Run: headless pygame with SDL's dummy video driver; simulated clock (each Clock.tick advances the game by its frame time, no real sleeping); random seed 0; keys injected as events and as key.get_pressed() state; no mouse input.
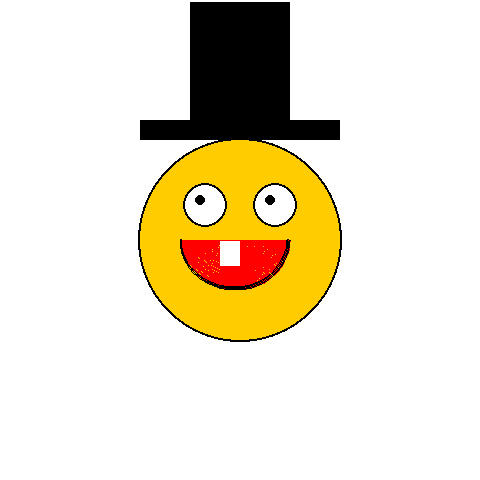
Frame 1 of 4 · flips 1–60 · no input
Frame 2 of 4 · flips 61–180 · tapped SPACE, RETURN · held RIGHT (→), D · screen unchanged from frame 1, image omitted
Frame 3 of 4 · flips 181–300 · held DOWN (↓), S · screen unchanged from frame 2, image omitted
Frame 4 of 4 · flips 301–420 · held LEFT (←), A, UP (↑), W · screen unchanged from frame 3, image omitted

The pygame program that drew these frames:

# Nicholas Garth 101227727
import pygame
from math import pi

def createPygameWindow(x: int, y: int) -> pygame.surface:
    """Takes in dimensions and creates a pygame window"""
    # Intialize pygame
    pygame.display.init()
    # Create Window
    win_sfc = pygame.display.set_mode(size=(x,y))
    return win_sfc

def drawCircleOfFace(win_sfc: pygame.surface) -> tuple:
    """Draws the circle the face will be drawn on"""
    YELLOW = (255,204,0)
    BLACK = (0,0,0)
    circlePos = (((pygame.Surface.get_width(win_sfc))/2), ((pygame.Surface.get_height(win_sfc)))/2)

    pygame.draw.circle(win_sfc, BLACK, circlePos, 102) # Draw border
    pygame.draw.circle(win_sfc, YELLOW, circlePos, 100)

    return circlePos

def draw_eyes() -> None:
    """Draws a pair of eyes on to the screen, given there is a centred circle"""
    BLACK = (0,0,0)
    WHITE = (255,255,255)

    # Eye Position
    leftEyePos = ((((pygame.Surface.get_width(win_sfc))/2) - 35),(((pygame.Surface.get_height(win_sfc))/2) - 35))
    rightEyePos = ((((pygame.Surface.get_width(win_sfc))/2) + 35),(((pygame.Surface.get_height(win_sfc))/2) - 35))

    # Eye pupil position
    leftEyePupilPos = ((leftEyePos[0] - 5), (leftEyePos[1] - 5))
    rightEyePupilPos = ((rightEyePos[0] - 5), (rightEyePos[1] - 5))

    # Draw Eye Border
    pygame.draw.circle(win_sfc, BLACK, leftEyePos, 22)
    pygame.draw.circle(win_sfc, BLACK, rightEyePos, 22)

    # Draw Eyes
    pygame.draw.circle(win_sfc, WHITE, leftEyePos, 20)
    pygame.draw.circle(win_sfc, WHITE, rightEyePos, 20)

    # Draw Eye Detail
    pygame.draw.circle(win_sfc,BLACK, leftEyePupilPos, 5)
    pygame.draw.circle(win_sfc, BLACK, rightEyePupilPos, 5)

def draw_hat() -> str:
    BLACK = (0,0,0)

    # Middle Top of head coords
    leftTopOfHead = (((pygame.Surface.get_width(win_sfc))/2) - 100)
    topOfBottomOfHat = (((pygame.Surface.get_height(win_sfc))/2) - 120)

    # Draw Top Hat
    pygame.draw.rect(win_sfc, BLACK, pygame.Rect(leftTopOfHead,topOfBottomOfHat, 200, 20))
    pygame.draw.rect(win_sfc, BLACK, pygame.Rect((leftTopOfHead + 50), 2, 100, 120))

    description = "top hat"
    return description

def draw_mouth(x: int, y: int) -> None:
    BLACK = (0,0,0)
    RED = (255,0,0)
    WHITE = (255,255,255)
    
    # Draw Mouth
    pygame.draw.rect(win_sfc, BLACK, pygame.Rect((x-60), y, 110, 2)) # Top Lip
    pygame.draw.arc(win_sfc, RED, pygame.Rect((x-58), y-48, 108, 98), pi, 0, 9999) # Inside Mouth
    pygame.draw.arc(win_sfc, BLACK, pygame.Rect((x-60), y-50, 110, 100), pi, 0, 2) # Bottom Lip
    pygame.draw.rect(win_sfc, WHITE, pygame.Rect((x-20), y+1, 20, 25)) # Tooth



 
# Main
win_sfc = createPygameWindow(480,480)
# Program Loop
exit_flag = False # Set flag to false since we want the window to stay open

while not exit_flag: # Loop through until flag is set to True
    # Constantly check if x button is clicked
    for event in pygame.event.get(): 
        if event.type == pygame.QUIT:
            #saveFrameAsImage(window, imageFileName) # Save the last frame as image (In this case only frame)
            exit_flag = True # Set flag to true so program can terminate
    win_sfc.fill((255,255,255)) # Fill background with white
    circleCentreCoord = drawCircleOfFace(win_sfc) 
    draw_eyes()
    draw_hat()
    draw_mouth(circleCentreCoord[0],circleCentreCoord[1])   

    pygame.display.flip()
